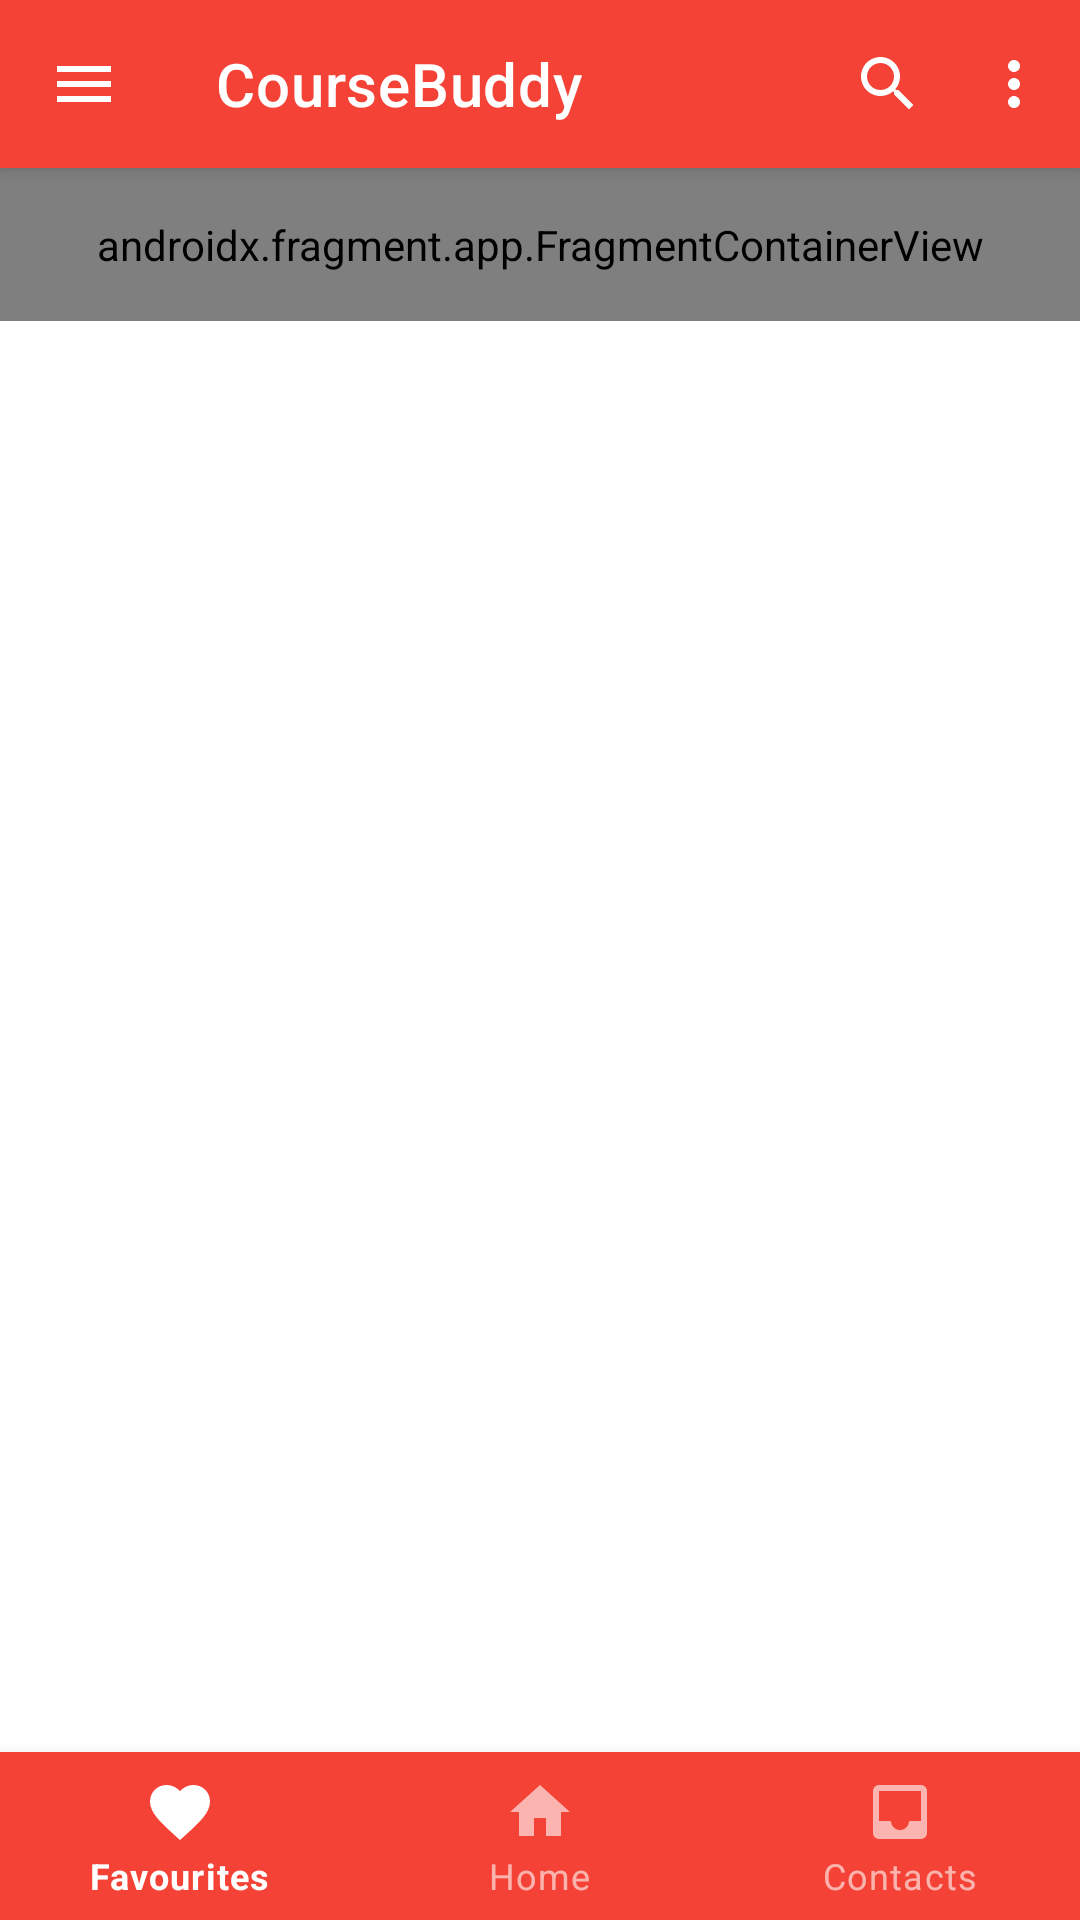

Android layout source for this screen:
<!-- AndroidManifest.xml: application theme Theme.CourseBuddy -->
<!-- res/layout/activity_main.xml -->
<?xml version="1.0" encoding="utf-8"?>
<androidx.coordinatorlayout.widget.CoordinatorLayout xmlns:android="http://schemas.android.com/apk/res/android"
    xmlns:tools="http://schemas.android.com/tools"
    xmlns:app="http://schemas.android.com/apk/res-auto"

    android:layout_width="match_parent"
    android:layout_height="match_parent"
    tools:context=".MainActivity">

<androidx.drawerlayout.widget.DrawerLayout
    android:id="@+id/drawerLayout"
    android:layout_width="match_parent"
    android:layout_height="match_parent"
    tools:openDrawer="start">

    <androidx.coordinatorlayout.widget.CoordinatorLayout
        android:layout_width="match_parent"
        android:layout_height="match_parent"
        android:fitsSystemWindows="true">

    <com.google.android.material.appbar.AppBarLayout
        style="@style/Widget.MaterialComponents.AppBarLayout.PrimarySurface"
        android:id="@+id/appbar"
        android:layout_height="wrap_content"
        android:layout_width="match_parent"
        android:fitsSystemWindows="true"
        app:layout_scrollFlags="scroll|enterAlways|snap">

        <com.google.android.material.appbar.MaterialToolbar
            android:id="@+id/topAppBar"
            android:layout_width="match_parent"
            android:layout_height="?attr/actionBarSize"
            app:title="@string/app_name"
            app:menu="@menu/top_app_bar"
            app:navigationIcon="@drawable/ic_menu_control_normal_24dp"
            style="@style/Widget.MaterialComponents.Toolbar.PrimarySurface"
            android:background="@android:color/transparent"
            android:elevation="0dp"
            />


    </com.google.android.material.appbar.AppBarLayout>
    <androidx.fragment.app.FragmentContainerView
        android:id="@+id/nav_host_fragment"
        android:name="androidx.navigation.fragment.NavHostFragment"
        android:layout_width="match_parent"
        android:layout_height="wrap_content"
        android:padding="16dp"
        app:defaultNavHost="true"
        app:navGraph="@navigation/nav_graph"
        app:layout_behavior="@string/appbar_scrolling_view_behavior"/>

        <include layout="@layout/component_bottom_navigation" />
    </androidx.coordinatorlayout.widget.CoordinatorLayout>

    <com.google.android.material.navigation.NavigationView
        android:id="@+id/navigation_drawer_view"
        android:layout_width="wrap_content"
        android:layout_height="match_parent"
        android:layout_gravity="start"
        app:headerLayout="@layout/header_navigation_drawer"
        style="@style/Widget.Design.NavigationView"
        app:menu="@menu/drawer_menu"/>

</androidx.drawerlayout.widget.DrawerLayout>



</androidx.coordinatorlayout.widget.CoordinatorLayout>
<!-- res/layout/component_bottom_navigation.xml (included above) -->
<?xml version="1.0" encoding="utf-8"?>
<merge xmlns:android="http://schemas.android.com/apk/res/android"
    xmlns:app="http://schemas.android.com/apk/res-auto">


<com.google.android.material.bottomnavigation.BottomNavigationView
        android:id="@+id/bottom_navigation"
        style="@style/Widget.MaterialComponents.BottomNavigationView.Colored"
        android:layout_width="match_parent"
        android:layout_height="wrap_content"
        android:layout_gravity="bottom"
        app:menu="@menu/bottom_navigation_menu"
        />

</merge>
<!-- res/layout/header_navigation_drawer.xml (included above) -->
<?xml version="1.0" encoding="utf-8"?>
<LinearLayout xmlns:android="http://schemas.android.com/apk/res/android"
    android:layout_width="match_parent"
    android:layout_height="match_parent"
    android:orientation="vertical"
    android:fitsSystemWindows="true"
    android:background="@color/DarkPrimary">

    <TextView
        android:layout_width="wrap_content"
        android:layout_height="wrap_content"
        android:layout_marginTop="24dp"
        android:layout_marginStart="24dp"
        android:layout_marginEnd="24dp"
        android:textAppearance="?attr/textAppearanceHeadline6"
        android:textColor="@color/TextAndIconColour"
        android:text="@string/app_name" />

    <TextView
        android:layout_width="wrap_content"
        android:layout_height="wrap_content"
        android:layout_marginBottom="24dp"
        android:layout_marginStart="24dp"
        android:layout_marginEnd="24dp"
        android:textAppearance="?attr/textAppearanceBody2"
        android:textColor="@color/TextAndIconColour"
        android:text="Menu" />

</LinearLayout>
<!-- resources referenced by this layout -->
<resources>
  <color name="DarkPrimary">#D32F2F</color>
  <color name="TextAndIconColour">#FFFFFF</color>
  <!-- drawable ic_menu_control_normal_24dp (drawable) -->
  <vector xmlns:android="http://schemas.android.com/apk/res/android"
    android:width="24dp"
    android:height="24dp"
    android:viewportWidth="24.0"
    android:viewportHeight="24.0"
    android:tint="?attr/colorOnPrimarySurface">
      <path
        android:fillColor="@color/TextAndIconColour"
        android:pathData="M3,18h18v-2L3,16v2zM3,13h18v-2L3,11v2zM3,6v2h18L21,6L3,6z"/>
  </vector>
  <string name="app_name">CourseBuddy</string>
  <style name="Theme.CourseBuddy" parent="Theme.MaterialComponents.DayNight.NoActionBar">
          
          <item name="colorPrimary">@color/PrimaryColour</item>
          <item name="colorPrimaryVariant">@color/DarkPrimary</item>
          <item name="colorOnPrimary">@color/TextAndIconColour</item>
          
          <item name="colorSecondary">@color/LightPrimary</item>
          <item name="colorSecondaryVariant">@color/AccentColour</item>
          <item name="colorOnSecondary">@color/black</item>
          
          <item name="android:statusBarColor" tools:targetApi="l">?attr/colorPrimaryVariant</item>
          
          <item name="android:windowTranslucentStatus">true</item>
  
          <item name="windowActionModeOverlay">true</item>
          <item name="actionModeCloseDrawable">@drawable/ic_close_24dp</item>
          <item name="actionBarTheme">@style/ThemeOverlay.MaterialComponents.Dark.ActionBar</item>
  
      </style>
  <color name="PrimaryColour">#F44336</color>
  <color name="LightPrimary">#FFCDD2</color>
  <color name="AccentColour">#FFC107</color>
  <color name="black">#FF000000</color>
</resources>
